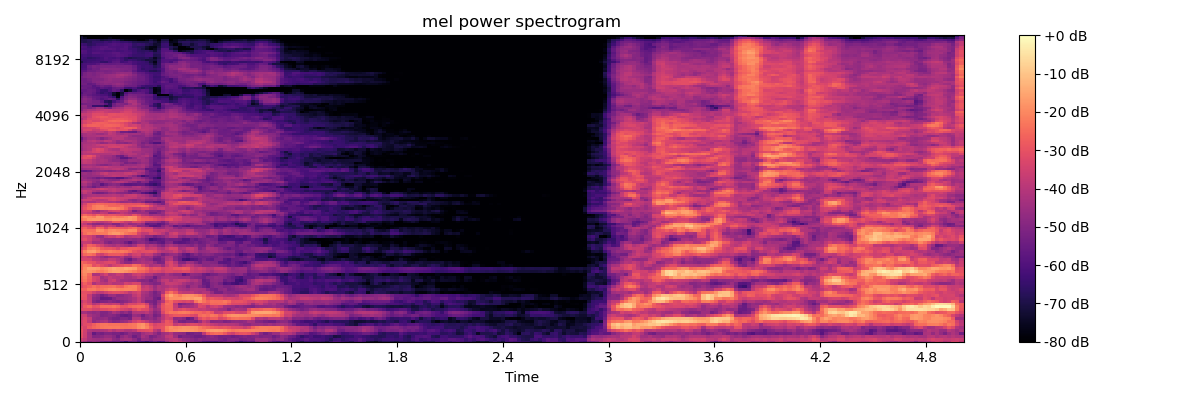

The table this chart was drawn from, first rows:
-3.926173782348632812e+01, -4.440057754516601562e+01, -4.924628448486328125e+01, -4.618009185791015625e+01, -4.828678894042968750e+01, -5.223040390014648438e+01, -5.423388671875000000e+01, -5.333358764648437500e+01, -5.513928222656250000e+01, -5.422974777221679688e+01, -5.656797409057617188e+01, -6.280989837646484375e+01, -5.518436431884765625e+01, -5.359783554077148438e+01, -5.899171447753906250e+01, -6.017442703247070312e+01, -6.381532669067382812e+01, -5.856602859497070312e+01, -5.500009155273437500e+01, -5.950100326538085938e+01, -5.699285125732421875e+01, -4.771214294433593750e+01, -4.068666839599609375e+01, -3.749560165405273438e+01
-3.557113647460937500e+01, -3.801914215087890625e+01, -4.286201477050781250e+01, -4.453879928588867188e+01, -4.523392486572265625e+01, -4.447092437744140625e+01, -4.252385711669921875e+01, -4.263114166259765625e+01, -4.782477569580078125e+01, -4.956214904785156250e+01, -4.461932754516601562e+01, -4.307833862304687500e+01, -4.364409637451171875e+01, -4.813683700561523438e+01, -5.348597717285156250e+01, -4.642329406738281250e+01, -4.683759689331054688e+01, -4.983363342285156250e+01, -4.612443542480468750e+01, -4.535362625122070312e+01, -4.531609725952148438e+01, -4.149118041992187500e+01, -3.928113555908203125e+01, -3.850762176513671875e+01
-3.087844276428222656e+01, -3.577580261230468750e+01, -4.325258636474609375e+01, -5.004317474365234375e+01, -4.970536804199218750e+01, -4.853127288818359375e+01, -4.608555984497070312e+01, -4.634314727783203125e+01, -4.929559326171875000e+01, -5.434875106811523438e+01, -4.804603195190429688e+01, -4.524221038818359375e+01, -4.826174163818359375e+01, -5.377516937255859375e+01, -5.012432861328125000e+01, -4.315057373046875000e+01, -4.564595031738281250e+01, -5.188144302368164062e+01, -5.009462738037109375e+01, -4.712347412109375000e+01, -4.487366485595703125e+01, -3.895104980468750000e+01, -3.752504348754882812e+01, -4.522270965576171875e+01
-3.038004684448242188e+01, -3.534132385253906250e+01, -4.398928070068359375e+01, -5.596132659912109375e+01, -5.159399032592773438e+01, -5.282128143310546875e+01, -5.061287689208984375e+01, -5.034807205200195312e+01, -5.214266967773437500e+01, -5.179262542724609375e+01, -5.393500137329101562e+01, -5.116392517089843750e+01, -4.723562622070312500e+01, -4.966003417968750000e+01, -5.042745208740234375e+01, -4.438408660888671875e+01, -4.240319061279296875e+01, -4.107587814331054688e+01, -4.605892181396484375e+01, -5.045017242431640625e+01, -4.501389312744140625e+01, -4.303810882568359375e+01, -4.011312484741210938e+01, -4.608689498901367188e+01
-2.957081222534179688e+01, -3.480639266967773438e+01, -4.112889480590820312e+01, -4.255964279174804688e+01, -4.259896087646484375e+01, -4.184020614624023438e+01, -4.074342346191406250e+01, -3.780836868286132812e+01, -4.117092895507812500e+01, -3.823413848876953125e+01, -3.903308868408203125e+01, -4.138096618652343750e+01, -4.154129028320312500e+01, -3.926746368408203125e+01, -3.250953674316406250e+01, -3.186020660400390625e+01, -3.108661270141601562e+01, -3.022194862365722656e+01, -3.850344848632812500e+01, -4.273766326904296875e+01, -3.020863533020019531e+01, -2.292597579956054688e+01, -1.991505050659179688e+01, -1.902313804626464844e+01
-3.136643600463867188e+01, -3.350659942626953125e+01, -2.871153831481933594e+01, -2.611322212219238281e+01, -2.454097557067871094e+01, -2.309306144714355469e+01, -2.232353973388671875e+01, -2.189050102233886719e+01, -2.239931869506835938e+01, -2.200203514099121094e+01, -2.316320800781250000e+01, -2.373754501342773438e+01, -2.326298713684082031e+01, -2.255956077575683594e+01, -1.885434341430664062e+01, -1.726545715332031250e+01, -2.068899536132812500e+01, -2.648929786682128906e+01, -3.161681365966796875e+01, -3.124248886108398438e+01, -2.977431297302246094e+01, -2.213514328002929688e+01, -1.899348068237304688e+01, -2.035050201416015625e+01
-3.538136291503906250e+01, -3.161356163024902344e+01, -3.065105438232421875e+01, -2.722752571105957031e+01, -2.463838195800781250e+01, -2.335980606079101562e+01, -2.306477165222167969e+01, -2.384265327453613281e+01, -2.372217750549316406e+01, -2.368897438049316406e+01, -2.427157974243164062e+01, -2.458120918273925781e+01, -2.318821334838867188e+01, -2.268583679199218750e+01, -1.929265594482421875e+01, -1.797167778015136719e+01, -2.222627067565917969e+01, -2.938207817077636719e+01, -3.378383255004882812e+01, -3.184693717956542969e+01, -3.141405105590820312e+01, -2.841127586364746094e+01, -2.871606826782226562e+01, -3.742082214355468750e+01
-3.422557449340820312e+01, -3.211692047119140625e+01, -3.792350006103515625e+01, -4.773384857177734375e+01, -4.528907012939453125e+01, -4.336553955078125000e+01, -4.199155426025390625e+01, -4.676197052001953125e+01, -4.982194519042968750e+01, -4.884799957275390625e+01, -4.644397735595703125e+01, -4.498558807373046875e+01, -4.086081695556640625e+01, -3.512336349487304688e+01, -3.198198318481445312e+01, -3.475696563720703125e+01, -3.880570220947265625e+01, -4.318484878540039062e+01, -4.620205688476562500e+01, -4.514876556396484375e+01, -3.585886001586914062e+01, -2.873690986633300781e+01, -3.035503768920898438e+01, -4.410485839843750000e+01
-3.658328628540039062e+01, -3.290375900268554688e+01, -3.704071044921875000e+01, -4.667761993408203125e+01, -4.796562194824218750e+01, -4.747457504272460938e+01, -4.617789459228515625e+01, -5.006601715087890625e+01, -5.281232452392578125e+01, -5.288154983520507812e+01, -5.020812225341796875e+01, -5.017156600952148438e+01, -5.310336303710937500e+01, -4.113126373291015625e+01, -4.076626586914062500e+01, -4.915775680541992188e+01, -4.831298828125000000e+01, -4.645578002929687500e+01, -4.960859680175781250e+01, -4.507790756225585938e+01, -3.962778854370117188e+01, -3.383737182617187500e+01, -3.539508438110351562e+01, -4.801952362060546875e+01
-3.632044982910156250e+01, -3.588777160644531250e+01, -4.308920669555664062e+01, -4.569644927978515625e+01, -4.675415039062500000e+01, -5.090458679199218750e+01, -4.979274749755859375e+01, -4.860827636718750000e+01, -4.948281478881835938e+01, -5.204836273193359375e+01, -5.512029266357421875e+01, -5.621983337402343750e+01, -5.396792602539062500e+01, -4.592999649047851562e+01, -4.703134918212890625e+01, -5.338869857788085938e+01, -4.760667037963867188e+01, -4.558601760864257812e+01, -5.275056457519531250e+01, -5.003622055053710938e+01, -3.971402359008789062e+01, -3.377626800537109375e+01, -3.072661399841308594e+01, -2.893553733825683594e+01
-4.410086059570312500e+01, -4.322745132446289062e+01, -4.608672332763671875e+01, -4.771909332275390625e+01, -4.629583740234375000e+01, -5.051435089111328125e+01, -5.025033569335937500e+01, -4.763003540039062500e+01, -4.267372131347656250e+01, -4.516181945800781250e+01, -4.897052383422851562e+01, -4.628860855102539062e+01, -5.017523193359375000e+01, -4.108906936645507812e+01, -4.055433273315429688e+01, -4.092938232421875000e+01, -3.905970764160156250e+01, -4.310831451416015625e+01, -4.949526214599609375e+01, -4.734944915771484375e+01, -3.250233459472656250e+01, -2.577789497375488281e+01, -2.319784355163574219e+01, -2.397526931762695312e+01
-3.235460281372070312e+01, -3.143261718750000000e+01, -3.150554466247558594e+01, -3.434278106689453125e+01, -3.454419708251953125e+01, -3.210635375976562500e+01, -3.193180847167968750e+01, -3.019971656799316406e+01, -2.931135749816894531e+01, -3.109943389892578125e+01, -3.375299072265625000e+01, -3.559428024291992188e+01, -3.774653244018554688e+01, -3.198272514343261719e+01, -2.864665222167968750e+01, -3.183376884460449219e+01, -3.223834609985351562e+01, -3.937842559814453125e+01, -4.609026336669921875e+01, -4.359665679931640625e+01, -3.006288337707519531e+01, -2.657202911376953125e+01, -2.596240615844726562e+01, -3.477505493164062500e+01
-3.556792449951171875e+01, -2.820642852783203125e+01, -2.550585937500000000e+01, -3.002627944946289062e+01, -2.919395256042480469e+01, -2.476733779907226562e+01, -2.464690589904785156e+01, -2.439108276367187500e+01, -2.332276153564453125e+01, -2.502082252502441406e+01, -2.944246673583984375e+01, -2.969538879394531250e+01, -2.663183403015136719e+01, -2.524297142028808594e+01, -2.449266433715820312e+01, -2.407122802734375000e+01, -2.950106430053710938e+01, -4.301553344726562500e+01, -4.923233795166015625e+01, -4.040850067138671875e+01, -2.982653045654296875e+01, -2.618971252441406250e+01, -2.569891548156738281e+01, -3.708665084838867188e+01
-3.470055770874023438e+01, -3.091505432128906250e+01, -3.394467544555664062e+01, -4.034270858764648438e+01, -3.794892120361328125e+01, -3.441564559936523438e+01, -3.633282089233398438e+01, -3.797556304931640625e+01, -3.617796707153320312e+01, -3.704311752319335938e+01, -4.428068161010742188e+01, -3.704199218750000000e+01, -3.278102874755859375e+01, -3.308538436889648438e+01, -3.073893547058105469e+01, -2.969166946411132812e+01, -3.545410537719726562e+01, -4.753849411010742188e+01, -5.280847167968750000e+01, -4.366851806640625000e+01, -3.115907859802246094e+01, -2.446303558349609375e+01, -2.550877761840820312e+01, -3.905001068115234375e+01
-3.789810180664062500e+01, -3.300513458251953125e+01, -3.674249649047851562e+01, -4.968444061279296875e+01, -5.279085159301757812e+01, -5.069880294799804688e+01, -5.007863616943359375e+01, -4.800470733642578125e+01, -5.030846405029296875e+01, -5.176806259155273438e+01, -4.971022033691406250e+01, -4.814334106445312500e+01, -4.542291641235351562e+01, -4.143735504150390625e+01, -3.733886718750000000e+01, -4.402072143554687500e+01, -5.086489486694335938e+01, -5.089089965820312500e+01, -5.310784149169921875e+01, -4.634324645996093750e+01, -3.995245742797851562e+01, -2.760688972473144531e+01, -2.528114318847656250e+01, -3.043859672546386719e+01
-3.061428260803222656e+01, -3.019891548156738281e+01, -3.703592300415039062e+01, -4.832427978515625000e+01, -4.986188507080078125e+01, -5.653073883056640625e+01, -5.593437194824218750e+01, -5.560041809082031250e+01, -5.038928222656250000e+01, -4.660542297363281250e+01, -4.677180480957031250e+01, -4.618654632568359375e+01, -4.430011367797851562e+01, -4.209326934814453125e+01, -3.751376724243164062e+01, -4.335179901123046875e+01, -4.662390136718750000e+01, -4.672720336914062500e+01, -5.307094573974609375e+01, -5.509042358398437500e+01, -3.645413589477539062e+01, -2.261075210571289062e+01, -1.928135681152343750e+01, -1.929435539245605469e+01
-2.943547058105468750e+01, -2.990797996520996094e+01, -3.764388275146484375e+01, -4.588554382324218750e+01, -4.811652374267578125e+01, -5.316203308105468750e+01, -5.016798400878906250e+01, -4.563287353515625000e+01, -4.530636596679687500e+01, -4.870492553710937500e+01, -4.825550460815429688e+01, -4.577854156494140625e+01, -4.439831542968750000e+01, -3.852255630493164062e+01, -3.539298629760742188e+01, -4.309734725952148438e+01, -4.486073684692382812e+01, -4.792029571533203125e+01, -5.162302398681640625e+01, -5.024010848999023438e+01, -3.279320907592773438e+01, -2.028460502624511719e+01, -1.578388690948486328e+01, -1.971129798889160156e+01
-3.095924377441406250e+01, -3.016416549682617188e+01, -3.147826385498046875e+01, -3.548175811767578125e+01, -3.865074920654296875e+01, -3.857176589965820312e+01, -3.537512207031250000e+01, -3.263283538818359375e+01, -3.137895965576171875e+01, -3.141958618164062500e+01, -3.266031646728515625e+01, -3.486371612548828125e+01, -3.878174972534179688e+01, -3.575105285644531250e+01, -3.373370361328125000e+01, -4.174839782714843750e+01, -4.343590927124023438e+01, -4.762058258056640625e+01, -5.265216827392578125e+01, -4.858936691284179688e+01, -4.122753906250000000e+01, -2.816264343261718750e+01, -2.349777984619140625e+01, -2.900876617431640625e+01
-2.692346191406250000e+01, -2.664424324035644531e+01, -2.253612709045410156e+01, -2.201288604736328125e+01, -2.430062484741210938e+01, -2.308468437194824219e+01, -2.127875900268554688e+01, -1.984495925903320312e+01, -1.916917800903320312e+01, -2.038670539855957031e+01, -2.138733482360839844e+01, -2.078414535522460938e+01, -2.069912528991699219e+01, -2.149845886230468750e+01, -2.639981842041015625e+01, -3.610056686401367188e+01, -3.582720947265625000e+01, -3.868227386474609375e+01, -4.488731002807617188e+01, -4.124786376953125000e+01, -4.169023895263671875e+01, -3.695595932006835938e+01, -3.413237762451171875e+01, -3.620047760009765625e+01
-3.308748626708984375e+01, -2.911475181579589844e+01, -2.690157318115234375e+01, -2.423899459838867188e+01, -2.696552276611328125e+01, -2.491355133056640625e+01, -2.471060943603515625e+01, -2.406504440307617188e+01, -2.353902816772460938e+01, -2.649133491516113281e+01, -2.755752182006835938e+01, -2.316999816894531250e+01, -2.134288406372070312e+01, -2.114571571350097656e+01, -2.609351730346679688e+01, -3.865838623046875000e+01, -3.665467071533203125e+01, -4.014949417114257812e+01, -4.609014129638671875e+01, -4.117773056030273438e+01, -4.257201385498046875e+01, -4.129040908813476562e+01, -3.935402679443359375e+01, -4.083959579467773438e+01
-3.200176239013671875e+01, -2.703160095214843750e+01, -3.062825393676757812e+01, -4.249026870727539062e+01, -3.830247116088867188e+01, -3.970403289794921875e+01, -4.050133514404296875e+01, -3.758227157592773438e+01, -4.061048507690429688e+01, -3.981879806518554688e+01, -4.020217514038085938e+01, -3.448424148559570312e+01, -3.577148437500000000e+01, -3.310535430908203125e+01, -3.375513458251953125e+01, -4.560000610351562500e+01, -4.664725112915039062e+01, -4.898097610473632812e+01, -5.074864196777343750e+01, -4.937631225585937500e+01, -4.230214691162109375e+01, -3.672478485107421875e+01, -3.652191543579101562e+01, -3.711056518554687500e+01
-2.641898727416992188e+01, -2.313919448852539062e+01, -2.728043937683105469e+01, -3.302176666259765625e+01, -3.587193679809570312e+01, -4.198320007324218750e+01, -4.439618682861328125e+01, -3.748951721191406250e+01, -3.521599578857421875e+01, -4.084623336791992188e+01, -4.396502685546875000e+01, -4.415965270996093750e+01, -4.507692718505859375e+01, -4.576168441772460938e+01, -4.782857131958007812e+01, -4.949414825439453125e+01, -4.906084442138671875e+01, -5.291927719116210938e+01, -4.951802825927734375e+01, -4.457800292968750000e+01, -3.873860931396484375e+01, -3.724410629272460938e+01, -4.203067016601562500e+01, -3.839509963989257812e+01
-2.555437469482421875e+01, -2.181050682067871094e+01, -2.628368186950683594e+01, -3.332972335815429688e+01, -3.480820846557617188e+01, -4.386188888549804688e+01, -4.135958862304687500e+01, -3.766305541992187500e+01, -3.983644104003906250e+01, -4.076831817626953125e+01, -3.980177307128906250e+01, -4.338927459716796875e+01, -4.354740524291992188e+01, -4.176359558105468750e+01, -3.817777633666992188e+01, -4.173698425292968750e+01, -4.647856140136718750e+01, -4.736698150634765625e+01, -5.422320938110351562e+01, -4.702185821533203125e+01, -4.330092620849609375e+01, -4.258213806152343750e+01, -4.309613800048828125e+01, -4.378160095214843750e+01
-2.354449081420898438e+01, -2.017106246948242188e+01, -2.520157241821289062e+01, -4.205076980590820312e+01, -4.211319732666015625e+01, -3.832666015625000000e+01, -3.452308273315429688e+01, -4.094968414306640625e+01, -4.030474090576171875e+01, -3.677344894409179688e+01, -3.782162857055664062e+01, -4.289926147460937500e+01, -4.178359603881835938e+01, -3.666419219970703125e+01, -3.527302169799804688e+01, -3.766041564941406250e+01, -4.114441680908203125e+01, -4.093698883056640625e+01, -4.511321258544921875e+01, -4.624700927734375000e+01, -4.660094451904296875e+01, -4.277885818481445312e+01, -4.571277618408203125e+01, -4.784927368164062500e+01
-2.233152770996093750e+01, -1.875280570983886719e+01, -1.794577217102050781e+01, -1.918901824951171875e+01, -2.148336029052734375e+01, -2.246270561218261719e+01, -2.038789367675781250e+01, -1.755807495117187500e+01, -1.616846656799316406e+01, -1.607470512390136719e+01, -1.749171447753906250e+01, -1.854662322998046875e+01, -2.052961349487304688e+01, -2.269647026062011719e+01, -2.503608512878417969e+01, -2.584680747985839844e+01, -2.853229904174804688e+01, -3.271825408935546875e+01, -3.175246429443359375e+01, -3.284448242187500000e+01, -3.551776885986328125e+01, -3.264922714233398438e+01, -3.248734283447265625e+01, -3.348641204833984375e+01
-2.566036224365234375e+01, -1.974843597412109375e+01, -1.577105617523193359e+01, -1.585938072204589844e+01, -1.658819961547851562e+01, -1.951977920532226562e+01, -1.834468460083007812e+01, -1.648429298400878906e+01, -1.487761974334716797e+01, -1.621038055419921875e+01, -1.617827796936035156e+01, -1.446035480499267578e+01, -1.533316421508789062e+01, -1.665483474731445312e+01, -2.236771011352539062e+01, -2.283825492858886719e+01, -2.588244628906250000e+01, -3.146765136718750000e+01, -2.857332229614257812e+01, -2.959959602355957031e+01, -3.327300262451171875e+01, -3.210827255249023438e+01, -3.133061408996582031e+01, -2.904549789428710938e+01
-2.634519195556640625e+01, -2.182279396057128906e+01, -2.337152671813964844e+01, -3.070003509521484375e+01, -2.828387451171875000e+01, -3.180252456665039062e+01, -3.438351440429687500e+01, -3.805585861206054688e+01, -3.412955093383789062e+01, -3.224892807006835938e+01, -3.090878295898437500e+01, -2.824085617065429688e+01, -2.898022842407226562e+01, -2.420029640197753906e+01, -2.571144104003906250e+01, -3.234901046752929688e+01, -3.781619644165039062e+01, -4.251846694946289062e+01, -4.116838073730468750e+01, -4.041446304321289062e+01, -4.559413146972656250e+01, -3.738381958007812500e+01, -3.226501464843750000e+01, -3.602686309814453125e+01
-2.597864151000976562e+01, -2.691116905212402344e+01, -2.918960571289062500e+01, -3.057099914550781250e+01, -3.451873397827148438e+01, -3.446258544921875000e+01, -3.250194549560546875e+01, -3.166173553466796875e+01, -3.265277099609375000e+01, -3.829648590087890625e+01, -4.399514770507812500e+01, -4.828388595581054688e+01, -4.846416473388671875e+01, -4.412301254272460938e+01, -4.364382171630859375e+01, -4.165290069580078125e+01, -4.298496246337890625e+01, -4.214620971679687500e+01, -4.719091796875000000e+01, -5.215660476684570312e+01, -5.080747222900390625e+01, -3.591709136962890625e+01, -3.297038269042968750e+01, -3.949746322631835938e+01
-3.463438796997070312e+01, -3.340262603759765625e+01, -3.314135742187500000e+01, -3.788891220092773438e+01, -3.896949768066406250e+01, -4.199301528930664062e+01, -4.146327209472656250e+01, -3.740834808349609375e+01, -3.777442932128906250e+01, -4.090802764892578125e+01, -4.390565872192382812e+01, -5.152088928222656250e+01, -5.587834930419921875e+01, -4.896138000488281250e+01, -4.452924728393554688e+01, -4.293582534790039062e+01, -4.577160644531250000e+01, -4.689177703857421875e+01, -5.470302963256835938e+01, -5.428027725219726562e+01, -4.992948913574218750e+01, -4.142638778686523438e+01, -3.912134552001953125e+01, -4.880445098876953125e+01
-3.687825775146484375e+01, -3.435401153564453125e+01, -3.695064163208007812e+01, -3.899490356445312500e+01, -4.112843322753906250e+01, -4.516154861450195312e+01, -4.843645477294921875e+01, -4.525409317016601562e+01, -4.345191574096679688e+01, -4.384608078002929688e+01, -4.072593688964843750e+01, -4.685754394531250000e+01, -4.625569152832031250e+01, -3.927596282958984375e+01, -3.804537963867187500e+01, -4.484461212158203125e+01, -4.480722045898437500e+01, -4.337745666503906250e+01, -5.084209442138671875e+01, -5.238319396972656250e+01, -4.759288024902343750e+01, -4.231276702880859375e+01, -4.135345458984375000e+01, -4.974986267089843750e+01
-3.228497314453125000e+01, -2.538944244384765625e+01, -2.344522285461425781e+01, -2.566425323486328125e+01, -3.386708068847656250e+01, -3.579957199096679688e+01, -3.163512802124023438e+01, -2.852440452575683594e+01, -2.858650588989257812e+01, -2.842897796630859375e+01, -2.957141876220703125e+01, -3.282564544677734375e+01, -3.901476287841796875e+01, -3.473234558105468750e+01, -3.383794021606445312e+01, -3.963258361816406250e+01, -3.649089050292968750e+01, -3.721958923339843750e+01, -4.347575378417968750e+01, -4.646630859375000000e+01, -5.245370483398437500e+01, -4.845267105102539062e+01, -4.610355758666992188e+01, -4.585671615600585938e+01
-2.929321670532226562e+01, -2.120576667785644531e+01, -1.660397911071777344e+01, -1.620366668701171875e+01, -1.972357177734375000e+01, -2.301361846923828125e+01, -2.263106155395507812e+01, -2.101400947570800781e+01, -2.223200988769531250e+01, -2.330114173889160156e+01, -2.215123176574707031e+01, -2.331074714660644531e+01, -2.582135772705078125e+01, -3.028922271728515625e+01, -3.244536209106445312e+01, -3.115403747558593750e+01, -3.091819190979003906e+01, -3.012901115417480469e+01, -3.203516387939453125e+01, -3.701602172851562500e+01, -3.978824615478515625e+01, -4.003038024902343750e+01, -3.865489196777343750e+01, -3.548524093627929688e+01
-3.478806686401367188e+01, -2.834280395507812500e+01, -2.204216766357421875e+01, -2.082819747924804688e+01, -2.335390853881835938e+01, -2.803359413146972656e+01, -2.963810348510742188e+01, -2.929172897338867188e+01, -3.037743377685546875e+01, -3.385812759399414062e+01, -2.940598869323730469e+01, -2.948745536804199219e+01, -2.727428627014160156e+01, -2.765663337707519531e+01, -2.871927070617675781e+01, -3.068900299072265625e+01, -3.809663391113281250e+01, -3.640138244628906250e+01, -3.584080886840820312e+01, -4.096669769287109375e+01, -4.260498428344726562e+01, -3.756242752075195312e+01, -3.327960205078125000e+01, -3.391289520263671875e+01
-4.248812484741210938e+01, -3.212213134765625000e+01, -2.653901672363281250e+01, -2.827108001708984375e+01, -3.247047805786132812e+01, -3.543088912963867188e+01, -3.995660400390625000e+01, -4.175839233398437500e+01, -4.291613769531250000e+01, -4.059978485107421875e+01, -4.253201293945312500e+01, -4.442822647094726562e+01, -4.739742279052734375e+01, -4.365140151977539062e+01, -3.607114791870117188e+01, -3.625606155395507812e+01, -4.404592514038085938e+01, -4.137154388427734375e+01, -4.329033660888671875e+01, -4.807565689086914062e+01, -5.068663406372070312e+01, -4.423371887207031250e+01, -4.134342956542968750e+01, -4.464423370361328125e+01
-3.938985443115234375e+01, -3.652141571044921875e+01, -3.731899261474609375e+01, -4.376805877685546875e+01, -4.372012710571289062e+01, -4.265180969238281250e+01, -4.862129974365234375e+01, -5.112618637084960938e+01, -4.813098907470703125e+01, -4.771419906616210938e+01, -4.880332183837890625e+01, -5.341002273559570312e+01, -5.766925811767578125e+01, -5.160535812377929688e+01, -4.818121337890625000e+01, -4.763274383544921875e+01, -5.081920242309570312e+01, -5.414370727539062500e+01, -5.302652359008789062e+01, -5.569482040405273438e+01, -5.725451660156250000e+01, -5.056774139404296875e+01, -4.933100509643554688e+01, -5.669002914428710938e+01
-3.380657196044921875e+01, -3.090142822265625000e+01, -3.438109970092773438e+01, -3.964788055419921875e+01, -4.005948638916015625e+01, -4.432718658447265625e+01, -4.743715667724609375e+01, -4.717825698852539062e+01, -4.776562500000000000e+01, -4.718476104736328125e+01, -4.826451110839843750e+01, -4.841674804687500000e+01, -4.729757308959960938e+01, -4.856014251708984375e+01, -4.730657577514648438e+01, -4.928659057617187500e+01, -5.361318206787109375e+01, -6.252155303955078125e+01, -5.972784805297851562e+01, -5.777776336669921875e+01, -5.602136611938476562e+01, -5.197367095947265625e+01, -5.330416107177734375e+01, -5.340097045898437500e+01
-3.494834899902343750e+01, -3.291244125366210938e+01, -3.470656585693359375e+01, -3.904371261596679688e+01, -4.495938873291015625e+01, -4.640290832519531250e+01, -3.888566970825195312e+01, -3.586017608642578125e+01, -3.665250015258789062e+01, -3.262516021728515625e+01, -3.508129119873046875e+01, -4.235140991210937500e+01, -4.049510192871093750e+01, -3.898424911499023438e+01, -3.798423767089843750e+01, -4.256883239746093750e+01, -4.811904144287109375e+01, -4.852447509765625000e+01, -5.296164321899414062e+01, -5.043722534179687500e+01, -4.802700424194335938e+01, -4.376826477050781250e+01, -3.927085494995117188e+01, -3.877156066894531250e+01
-3.136389923095703125e+01, -2.449141311645507812e+01, -2.187513923645019531e+01, -2.337720870971679688e+01, -2.220812034606933594e+01, -2.216382026672363281e+01, -2.219319725036621094e+01, -1.864109039306640625e+01, -1.695652198791503906e+01, -1.716398239135742188e+01, -1.924503898620605469e+01, -2.277965736389160156e+01, -2.413798332214355469e+01, -2.550963211059570312e+01, -3.400610351562500000e+01, -3.803128051757812500e+01, -3.762909317016601562e+01, -3.279362106323242188e+01, -3.348970031738281250e+01, -3.576803970336914062e+01, -3.964740371704101562e+01, -4.440953063964843750e+01, -3.667342376708984375e+01, -3.437342071533203125e+01
-2.748071861267089844e+01, -2.395523071289062500e+01, -2.411859130859375000e+01, -2.428151321411132812e+01, -1.830652236938476562e+01, -1.933955574035644531e+01, -2.269173240661621094e+01, -2.026515579223632812e+01, -1.916660118103027344e+01, -2.088967132568359375e+01, -2.097134971618652344e+01, -2.097763061523437500e+01, -1.910402870178222656e+01, -1.995327377319335938e+01, -2.780684852600097656e+01, -3.182395935058593750e+01, -3.108234405517578125e+01, -3.058941268920898438e+01, -3.635049438476562500e+01, -3.711096572875976562e+01, -3.618530273437500000e+01, -3.870569610595703125e+01, -4.160493850708007812e+01, -4.113879394531250000e+01
-2.967579269409179688e+01, -2.688562202453613281e+01, -3.078767013549804688e+01, -3.231014633178710938e+01, -2.453042793273925781e+01, -2.584253501892089844e+01, -3.240287399291992188e+01, -2.668465805053710938e+01, -2.809941673278808594e+01, -2.750225067138671875e+01, -2.855590057373046875e+01, -2.988213729858398438e+01, -2.686152648925781250e+01, -2.486814689636230469e+01, -2.862211227416992188e+01, -3.438310241699218750e+01, -3.634232330322265625e+01, -3.684981918334960938e+01, -4.513307189941406250e+01, -4.670766448974609375e+01, -4.561920166015625000e+01, -4.159711074829101562e+01, -4.138640594482421875e+01, -4.668729782104492188e+01
-3.640692901611328125e+01, -3.301572799682617188e+01, -3.495799255371093750e+01, -4.165167236328125000e+01, -3.758769989013671875e+01, -3.618146514892578125e+01, -4.038275909423828125e+01, -3.779061889648437500e+01, -3.940640258789062500e+01, -4.633090209960937500e+01, -4.466141128540039062e+01, -3.967712402343750000e+01, -3.798413848876953125e+01, -4.216737365722656250e+01, -4.825302505493164062e+01, -4.772018814086914062e+01, -5.130467224121093750e+01, -5.744586563110351562e+01, -5.878163909912109375e+01, -5.745931243896484375e+01, -5.008353805541992188e+01, -4.482123184204101562e+01, -4.877751159667968750e+01, -5.710591125488281250e+01
-3.674609756469726562e+01, -3.815689849853515625e+01, -4.393453979492187500e+01, -4.823460388183593750e+01, -4.906513214111328125e+01, -4.833857727050781250e+01, -4.554818344116210938e+01, -4.510966110229492188e+01, -4.986908340454101562e+01, -4.988133239746093750e+01, -4.499394989013671875e+01, -4.228153610229492188e+01, -4.660630416870117188e+01, -4.569850921630859375e+01, -4.304029846191406250e+01, -4.633832168579101562e+01, -5.669257354736328125e+01, -5.452573394775390625e+01, -5.488717651367187500e+01, -5.790138244628906250e+01, -5.558110427856445312e+01, -5.019215393066406250e+01, -4.460174560546875000e+01, -4.256626892089843750e+01
-3.095138740539550781e+01, -3.312753295898437500e+01, -3.139012145996093750e+01, -3.549964904785156250e+01, -3.777576446533203125e+01, -3.923886108398437500e+01, -3.762882614135742188e+01, -3.537894821166992188e+01, -2.896730422973632812e+01, -2.896375846862792969e+01, -3.257220458984375000e+01, -3.670750808715820312e+01, -3.801480102539062500e+01, -3.224523925781250000e+01, -3.294545745849609375e+01, -3.681058502197265625e+01, -4.461415863037109375e+01, -4.566307067871093750e+01, -4.502156829833984375e+01, -4.729803848266601562e+01, -5.163808441162109375e+01, -4.564066314697265625e+01, -3.787976074218750000e+01, -3.753180694580078125e+01
-2.382016754150390625e+01, -2.094938850402832031e+01, -1.793349075317382812e+01, -1.748371696472167969e+01, -1.724061393737792969e+01, -1.779035949707031250e+01, -1.937621307373046875e+01, -1.916293716430664062e+01, -1.729507446289062500e+01, -1.757753181457519531e+01, -1.733563232421875000e+01, -1.790597534179687500e+01, -1.671141433715820312e+01, -1.844465255737304688e+01, -2.526061820983886719e+01, -2.740749359130859375e+01, -2.788438034057617188e+01, -2.842372512817382812e+01, -3.092116546630859375e+01, -3.338113403320312500e+01, -3.464761734008789062e+01, -3.070988273620605469e+01, -2.984844017028808594e+01, -3.391727828979492188e+01
-2.200759124755859375e+01, -1.815920257568359375e+01, -1.987203216552734375e+01, -2.154725646972656250e+01, -1.712052536010742188e+01, -1.697650527954101562e+01, -2.270862770080566406e+01, -2.276541900634765625e+01, -2.085564041137695312e+01, -2.194579887390136719e+01, -2.152260398864746094e+01, -1.946197891235351562e+01, -1.688618469238281250e+01, -1.838547515869140625e+01, -2.589153099060058594e+01, -3.005690383911132812e+01, -2.990267372131347656e+01, -3.217196655273437500e+01, -3.474573135375976562e+01, -3.570520782470703125e+01, -3.810708618164062500e+01, -3.517079925537109375e+01, -3.273147201538085938e+01, -3.289797210693359375e+01
-2.981387138366699219e+01, -2.538983154296875000e+01, -2.777190208435058594e+01, -3.017025184631347656e+01, -2.619366836547851562e+01, -2.878452110290527344e+01, -3.066102409362792969e+01, -2.922181892395019531e+01, -2.938469696044921875e+01, -3.122826004028320312e+01, -3.222148132324218750e+01, -3.457569122314453125e+01, -3.567227172851562500e+01, -2.969093894958496094e+01, -3.352101516723632812e+01, -3.966384887695312500e+01, -4.154771041870117188e+01, -4.548351669311523438e+01, -4.385049438476562500e+01, -4.450220108032226562e+01, -4.667436218261718750e+01, -4.114939880371093750e+01, -3.900400161743164062e+01, -3.858905029296875000e+01
-3.731754302978515625e+01, -3.559317398071289062e+01, -3.740895080566406250e+01, -4.082680130004882812e+01, -4.129830932617187500e+01, -3.765237426757812500e+01, -3.865180206298828125e+01, -4.563194274902343750e+01, -4.454843902587890625e+01, -4.224434661865234375e+01, -3.792765808105468750e+01, -4.004750061035156250e+01, -4.299354553222656250e+01, -4.441979980468750000e+01, -4.512865447998046875e+01, -4.478245925903320312e+01, -4.558386993408203125e+01, -5.375988006591796875e+01, -5.385291290283203125e+01, -5.055774688720703125e+01, -4.605392456054687500e+01, -3.770219802856445312e+01, -3.601971817016601562e+01, -3.766030883789062500e+01
-3.674073410034179688e+01, -3.321494293212890625e+01, -3.434693527221679688e+01, -4.316157531738281250e+01, -4.625023651123046875e+01, -4.158525085449218750e+01, -3.996504211425781250e+01, -3.520394134521484375e+01, -3.397369384765625000e+01, -3.343061828613281250e+01, -3.678824234008789062e+01, -3.666797637939453125e+01, -4.168236541748046875e+01, -5.185835266113281250e+01, -4.640476226806640625e+01, -4.317011260986328125e+01, -4.855910491943359375e+01, -4.980535888671875000e+01, -4.994299316406250000e+01, -5.186877059936523438e+01, -4.822282409667968750e+01, -4.112656784057617188e+01, -3.982521057128906250e+01, -4.188729095458984375e+01
-3.543165969848632812e+01, -2.993552589416503906e+01, -2.568444633483886719e+01, -2.228329086303710938e+01, -2.098491287231445312e+01, -2.049421501159667969e+01, -2.139275550842285156e+01, -2.043527221679687500e+01, -1.990562057495117188e+01, -2.135746383666992188e+01, -2.304909896850585938e+01, -2.734806251525878906e+01, -3.386014556884765625e+01, -3.818564987182617188e+01, -3.764980697631835938e+01, -3.437189102172851562e+01, -3.377008819580078125e+01, -3.921446990966796875e+01, -4.073951339721679688e+01, -3.735327911376953125e+01, -3.671875000000000000e+01, -4.004373168945312500e+01, -3.940860366821289062e+01, -4.057550811767578125e+01
-3.695962142944335938e+01, -3.128789520263671875e+01, -2.723046684265136719e+01, -2.253886604309082031e+01, -2.123264312744140625e+01, -2.054847335815429688e+01, -2.313182449340820312e+01, -2.618260002136230469e+01, -2.605720520019531250e+01, -2.622868156433105469e+01, -2.434126281738281250e+01, -2.772685813903808594e+01, -2.790842437744140625e+01, -2.680368804931640625e+01, -2.589810943603515625e+01, -2.440818023681640625e+01, -2.608723640441894531e+01, -3.207765579223632812e+01, -3.836792373657226562e+01, -4.104643249511718750e+01, -4.050277328491210938e+01, -4.076984786987304688e+01, -3.685922241210937500e+01, -3.742214202880859375e+01
-4.078104400634765625e+01, -3.440919113159179688e+01, -2.831581878662109375e+01, -2.680927467346191406e+01, -2.510322761535644531e+01, -2.552382659912109375e+01, -2.641872215270996094e+01, -2.680851745605468750e+01, -2.682977485656738281e+01, -2.821599006652832031e+01, -2.989163780212402344e+01, -3.077500724792480469e+01, -3.016445159912109375e+01, -3.076816177368164062e+01, -3.018280792236328125e+01, -3.207186126708984375e+01, -3.736011886596679688e+01, -4.058581542968750000e+01, -4.383843231201171875e+01, -4.805319213867187500e+01, -5.165774154663085938e+01, -4.139210891723632812e+01, -3.491621398925781250e+01, -3.015260124206542969e+01
-4.413010025024414062e+01, -4.043196868896484375e+01, -4.227972412109375000e+01, -4.226739120483398438e+01, -3.902125930786132812e+01, -3.758473968505859375e+01, -3.921710586547851562e+01, -4.161111450195312500e+01, -4.109357833862304688e+01, -4.329752349853515625e+01, -4.637706756591796875e+01, -4.591146087646484375e+01, -4.451316833496093750e+01, -4.714914321899414062e+01, -4.506463623046875000e+01, -4.872921752929687500e+01, -5.486677551269531250e+01, -5.417055511474609375e+01, -5.793241119384765625e+01, -5.862395095825195312e+01, -5.262659454345703125e+01, -3.714077758789062500e+01, -3.387375640869140625e+01, -3.390379714965820312e+01
-3.944182586669921875e+01, -3.565281677246093750e+01, -3.562129974365234375e+01, -3.813372802734375000e+01, -4.026008987426757812e+01, -4.002157211303710938e+01, -3.849839782714843750e+01, -3.437858581542968750e+01, -3.315478897094726562e+01, -3.579829788208007812e+01, -3.776918792724609375e+01, -4.077743148803710938e+01, -4.682466125488281250e+01, -4.843772888183593750e+01, -4.583248901367187500e+01, -4.385773468017578125e+01, -4.835389709472656250e+01, -4.847716903686523438e+01, -4.663156890869140625e+01, -5.025241851806640625e+01, -4.799195098876953125e+01, -4.205374908447265625e+01, -3.905493164062500000e+01, -4.079271316528320312e+01
-4.797578048706054688e+01, -4.186643218994140625e+01, -3.717391204833984375e+01, -3.467241287231445312e+01, -3.425075531005859375e+01, -3.297406005859375000e+01, -3.375126266479492188e+01, -3.360756683349609375e+01, -3.238213348388671875e+01, -3.565822219848632812e+01, -3.646220016479492188e+01, -3.687296295166015625e+01, -3.743790435791015625e+01, -3.806171035766601562e+01, -4.121389389038085938e+01, -3.909082031250000000e+01, -4.132292938232421875e+01, -4.347103500366210938e+01, -4.366421508789062500e+01, -4.717847442626953125e+01, -4.051931762695312500e+01, -3.664225387573242188e+01, -3.472092056274414062e+01, -3.235452651977539062e+01
-4.842124938964843750e+01, -4.345820999145507812e+01, -4.200218200683593750e+01, -4.126473999023437500e+01, -4.231010818481445312e+01, -4.172869873046875000e+01, -4.094683837890625000e+01, -4.028363800048828125e+01, -3.924877166748046875e+01, -4.026023101806640625e+01, -4.243692016601562500e+01, -3.836983489990234375e+01, -3.667594909667968750e+01, -3.608934020996093750e+01, -3.991416549682617188e+01, -4.172037887573242188e+01, -4.411832809448242188e+01, -4.865083312988281250e+01, -5.592380905151367188e+01, -5.243355560302734375e+01, -3.951473236083984375e+01, -3.580363845825195312e+01, -3.570160675048828125e+01, -3.113534164428710938e+01
-4.260649871826171875e+01, -3.759504699707031250e+01, -4.105336761474609375e+01, -5.103726196289062500e+01, -5.337421417236328125e+01, -5.234674835205078125e+01, -5.023214721679687500e+01, -4.652390289306640625e+01, -4.511873245239257812e+01, -4.790488052368164062e+01, -4.892419052124023438e+01, -4.970954132080078125e+01, -5.278535461425781250e+01, -4.927037048339843750e+01, -5.087098693847656250e+01, -5.736881256103515625e+01, -6.052043151855468750e+01, -6.484123992919921875e+01, -6.746006774902343750e+01, -5.462727737426757812e+01, -3.899536895751953125e+01, -3.571794891357421875e+01, -3.635735321044921875e+01, -3.869529724121093750e+01
-3.979133605957031250e+01, -3.604642105102539062e+01, -3.857442855834960938e+01, -4.223779296875000000e+01, -4.383123779296875000e+01, -4.340107727050781250e+01, -4.300126266479492188e+01, -3.989052581787109375e+01, -3.826332092285156250e+01, -4.023373031616210938e+01, -4.227175521850585938e+01, -4.659405517578125000e+01, -5.404753875732421875e+01, -5.778148651123046875e+01, -5.206329345703125000e+01, -4.854954910278320312e+01, -5.072693252563476562e+01, -5.294241333007812500e+01, -5.934717559814453125e+01, -5.412324523925781250e+01, -4.693724822998046875e+01, -4.126244354248046875e+01, -3.824438476562500000e+01, -4.142723083496093750e+01
-4.424034881591796875e+01, -4.200312423706054688e+01, -4.126011657714843750e+01, -3.991074371337890625e+01, -3.759417724609375000e+01, -3.522602462768554688e+01, -3.693744659423828125e+01, -3.922079467773437500e+01, -3.830386352539062500e+01, -4.010924530029296875e+01, -4.031996917724609375e+01, -4.073207855224609375e+01, -4.206447219848632812e+01, -4.255462646484375000e+01, -4.265457534790039062e+01, -4.520185470581054688e+01, -4.550321960449218750e+01, -4.856581115722656250e+01, -5.257969284057617188e+01, -5.290947723388671875e+01, -5.186259460449218750e+01, -4.304756164550781250e+01, -3.834473800659179688e+01, -3.753030395507812500e+01
-4.972180557250976562e+01, -4.601970672607421875e+01, -4.997198486328125000e+01, -5.421927261352539062e+01, -5.052811813354492188e+01, -4.819919586181640625e+01, -4.662207412719726562e+01, -4.309839630126953125e+01, -4.383726501464843750e+01, -4.624250030517578125e+01, -4.376848602294921875e+01, -4.576057434082031250e+01, -4.623175048828125000e+01, -4.210616683959960938e+01, -4.071717453002929688e+01, -4.489051818847656250e+01, -4.841958618164062500e+01, -5.214282989501953125e+01, -5.414221191406250000e+01, -5.642463302612304688e+01, -5.535307312011718750e+01, -4.612297058105468750e+01, -4.373692321777343750e+01, -4.310918426513671875e+01
-4.443846893310546875e+01, -4.237132263183593750e+01, -4.644132614135742188e+01, -5.126432037353515625e+01, -5.048410034179687500e+01, -5.757925415039062500e+01, -5.342233276367187500e+01, -4.990199279785156250e+01, -4.838558959960937500e+01, -4.994512939453125000e+01, -5.386134719848632812e+01, -5.730495071411132812e+01, -5.782672119140625000e+01, -5.700585174560546875e+01, -5.594288635253906250e+01, -5.559562683105468750e+01, -5.967882919311523438e+01, -6.290530395507812500e+01, -6.538755798339843750e+01, -6.151581954956054688e+01, -5.159806060791015625e+01, -4.478755950927734375e+01, -4.348854446411132812e+01, -4.476567077636718750e+01
-4.161282348632812500e+01, -3.937142944335937500e+01, -4.275323104858398438e+01, -4.744670867919921875e+01, -5.002124023437500000e+01, -4.744744110107421875e+01, -4.493473815917968750e+01, -4.507582092285156250e+01, -4.185372924804687500e+01, -3.987207794189453125e+01, -3.965932464599609375e+01, -4.232864761352539062e+01, -4.595774078369140625e+01, -4.914516448974609375e+01, -5.430487823486328125e+01, -4.867083358764648438e+01, -4.937661743164062500e+01, -5.926067352294921875e+01, -5.938449096679687500e+01, -5.817188262939453125e+01, -4.933992767333984375e+01, -4.263256072998046875e+01, -3.933451461791992188e+01, -3.937453460693359375e+01
... 67 more rows
